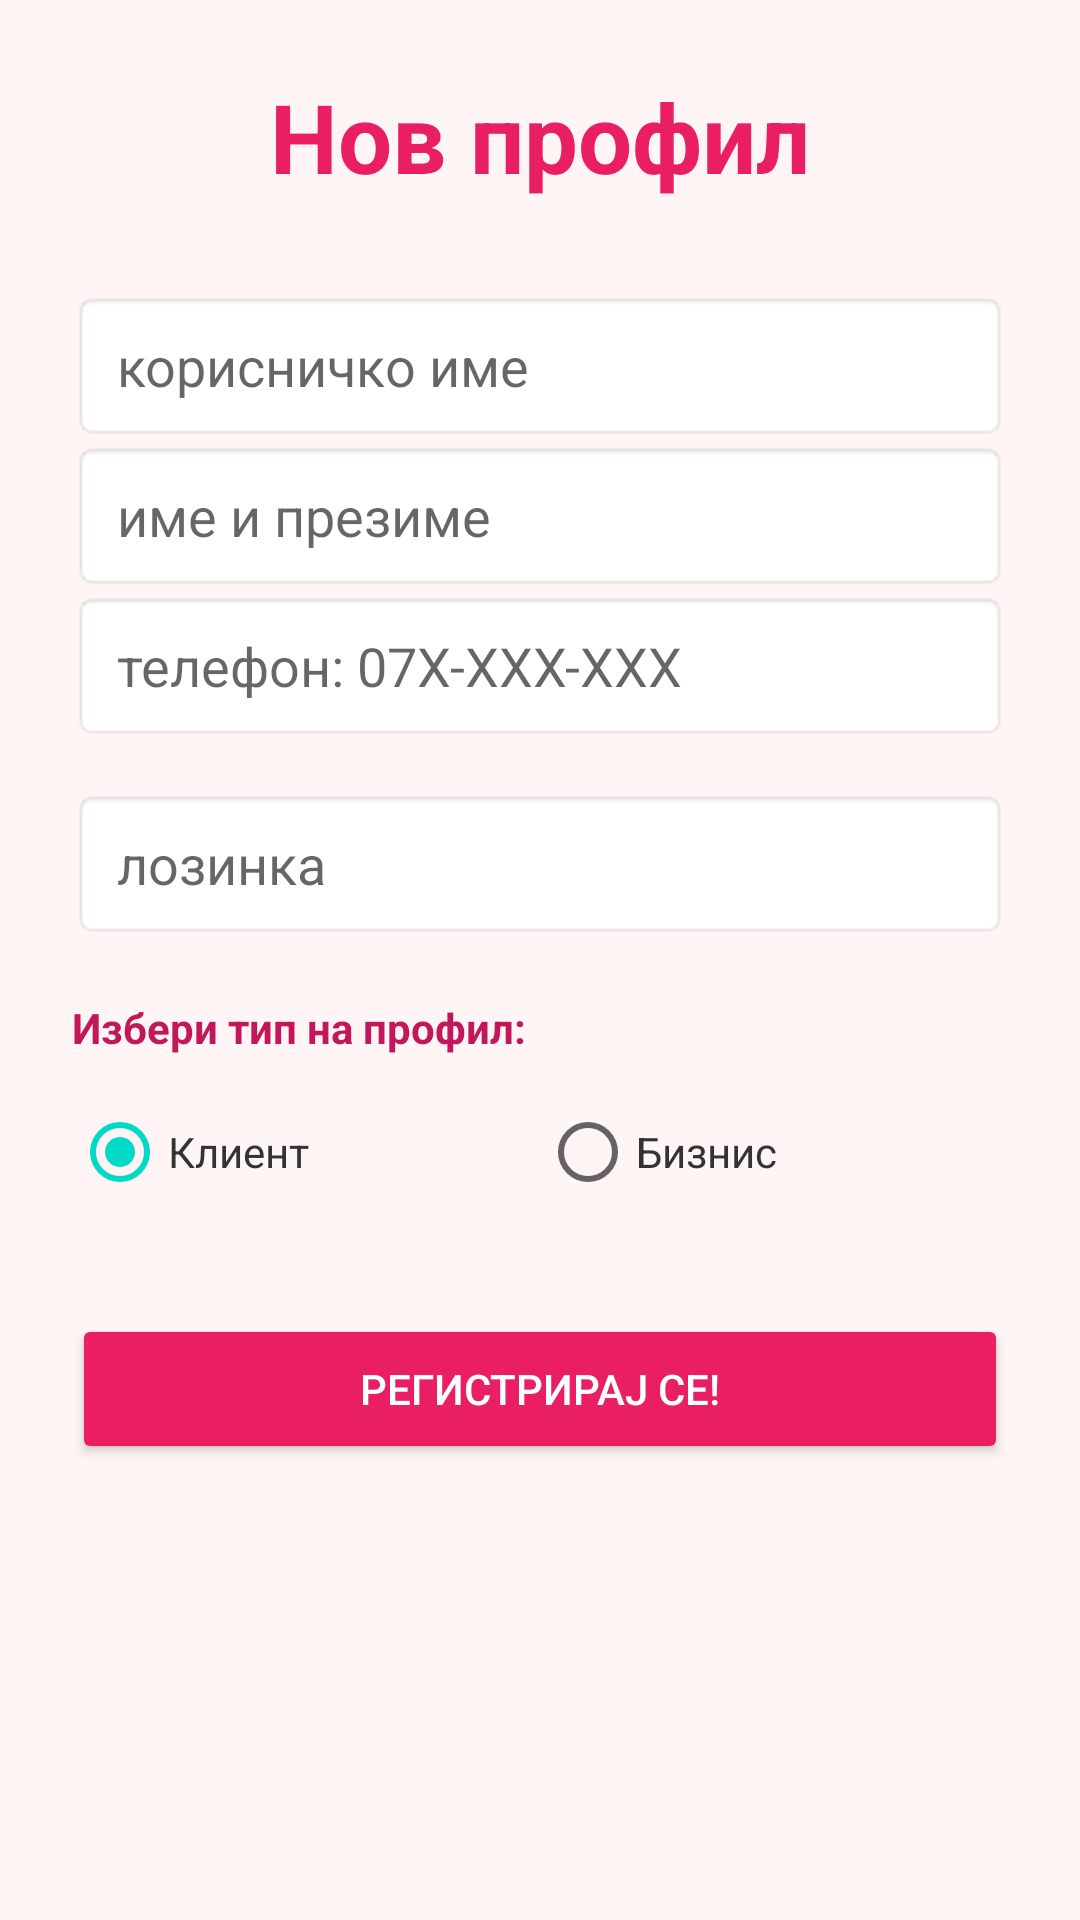

Write the Android layout XML for this screen, with the resource values it uses.
<!-- AndroidManifest.xml: application theme Theme.Slatkishka -->
<!-- res/layout/fragment_signup.xml -->
<?xml version="1.0" encoding="utf-8"?>
<LinearLayout xmlns:android="http://schemas.android.com/apk/res/android"
    android:layout_width="match_parent"
    android:layout_height="match_parent"
    android:orientation="vertical"
    android:padding="24dp"
    android:layout_marginTop="30dp"
    android:gravity="center_horizontal"
    android:background="#FFF5F5">

    <TextView
        android:layout_width="wrap_content"
        android:layout_height="wrap_content"
        android:text="Нов профил"
        android:textSize="32sp"
        android:textStyle="bold"
        android:textColor="#E91E63"
        android:layout_marginBottom="30dp"/>

    <EditText
        android:id="@+id/etSignupUsername"
        android:layout_width="match_parent"
        android:layout_height="50dp"
        android:hint="корисничко име"
        android:paddingLeft="15dp"
        android:background="@android:drawable/editbox_background_normal"/>

    <EditText
        android:id="@+id/etProfileFullName"
        android:layout_width="match_parent"
        android:layout_height="50dp"
        android:hint="име и презиме"
        android:paddingLeft="15dp"
        android:background="@android:drawable/editbox_background_normal"/>

    <EditText
        android:id="@+id/etPhone"
        android:layout_width="match_parent"
        android:layout_height="50dp"
        android:hint="телефон: 07X-XXX-XXX"
        android:paddingLeft="15dp"
        android:background="@android:drawable/editbox_background_normal"/>

    <EditText
        android:id="@+id/etSignupPassword"
        android:layout_width="match_parent"
        android:layout_height="50dp"
        android:hint="лозинка"
        android:inputType="textPassword"
        android:layout_marginTop="16dp"
        android:paddingLeft="15dp"
        android:background="@android:drawable/editbox_background_normal"/>

    <TextView
        android:layout_width="match_parent"
        android:layout_height="wrap_content"
        android:text="Избери тип на профил:"
        android:textColor="#C2185B"
        android:textStyle="bold"
        android:layout_marginTop="20dp"
        android:layout_marginBottom="8dp"/>

    <Spinner
        android:id="@+id/spinnerCategory"
        android:layout_width="match_parent"
        android:layout_height="wrap_content"
        android:entries="@array/business_categories"
        android:visibility="gone"/>

    <RadioGroup
        android:id="@+id/rgRole"
        android:layout_width="match_parent"
        android:layout_height="wrap_content"
        android:orientation="horizontal">

        <RadioButton
            android:id="@+id/rbClient"
            android:layout_width="wrap_content"
            android:layout_height="wrap_content"
            android:text="Клиент"
            android:textColor="#333333"
            android:checked="true"
            android:layout_weight="1"/>

        <RadioButton
            android:id="@+id/rbBusiness"
            android:layout_width="wrap_content"
            android:layout_height="wrap_content"
            android:text="Бизнис"
            android:textColor="#333333"
            android:layout_weight="1"/>
    </RadioGroup>

    <Button
        android:id="@+id/btnSignup"
        android:layout_width="match_parent"
        android:layout_height="50dp"
        android:text="Регистрирај се!"
        android:backgroundTint="#E91E63"
        android:textColor="#FFFFFF"
        android:layout_marginTop="30dp"/>

</LinearLayout>
<!-- resources referenced by this layout -->
<resources>
  <string-array name="business_categories">
          <item>Избери категорија...</item>
          <item>Појадок</item>
          <item>Ручек</item>
          <item>Вечера</item>
          <item>Благо</item>
          <item>Кафе</item>
      </string-array>
  <style name="Theme.Slatkishka" parent="Theme.MaterialComponents.Light.NoActionBar">
          <item name="colorPrimary">@color/pink_primary</item>
          <item name="colorPrimaryVariant">@color/pink_dark</item>
          <item name="colorOnPrimary">@color/white</item>
      </style>
  <color name="pink_primary">#E91E63</color>
  <color name="pink_dark">#C2185B</color>
  <color name="white">#FFFFFFFF</color>
</resources>
